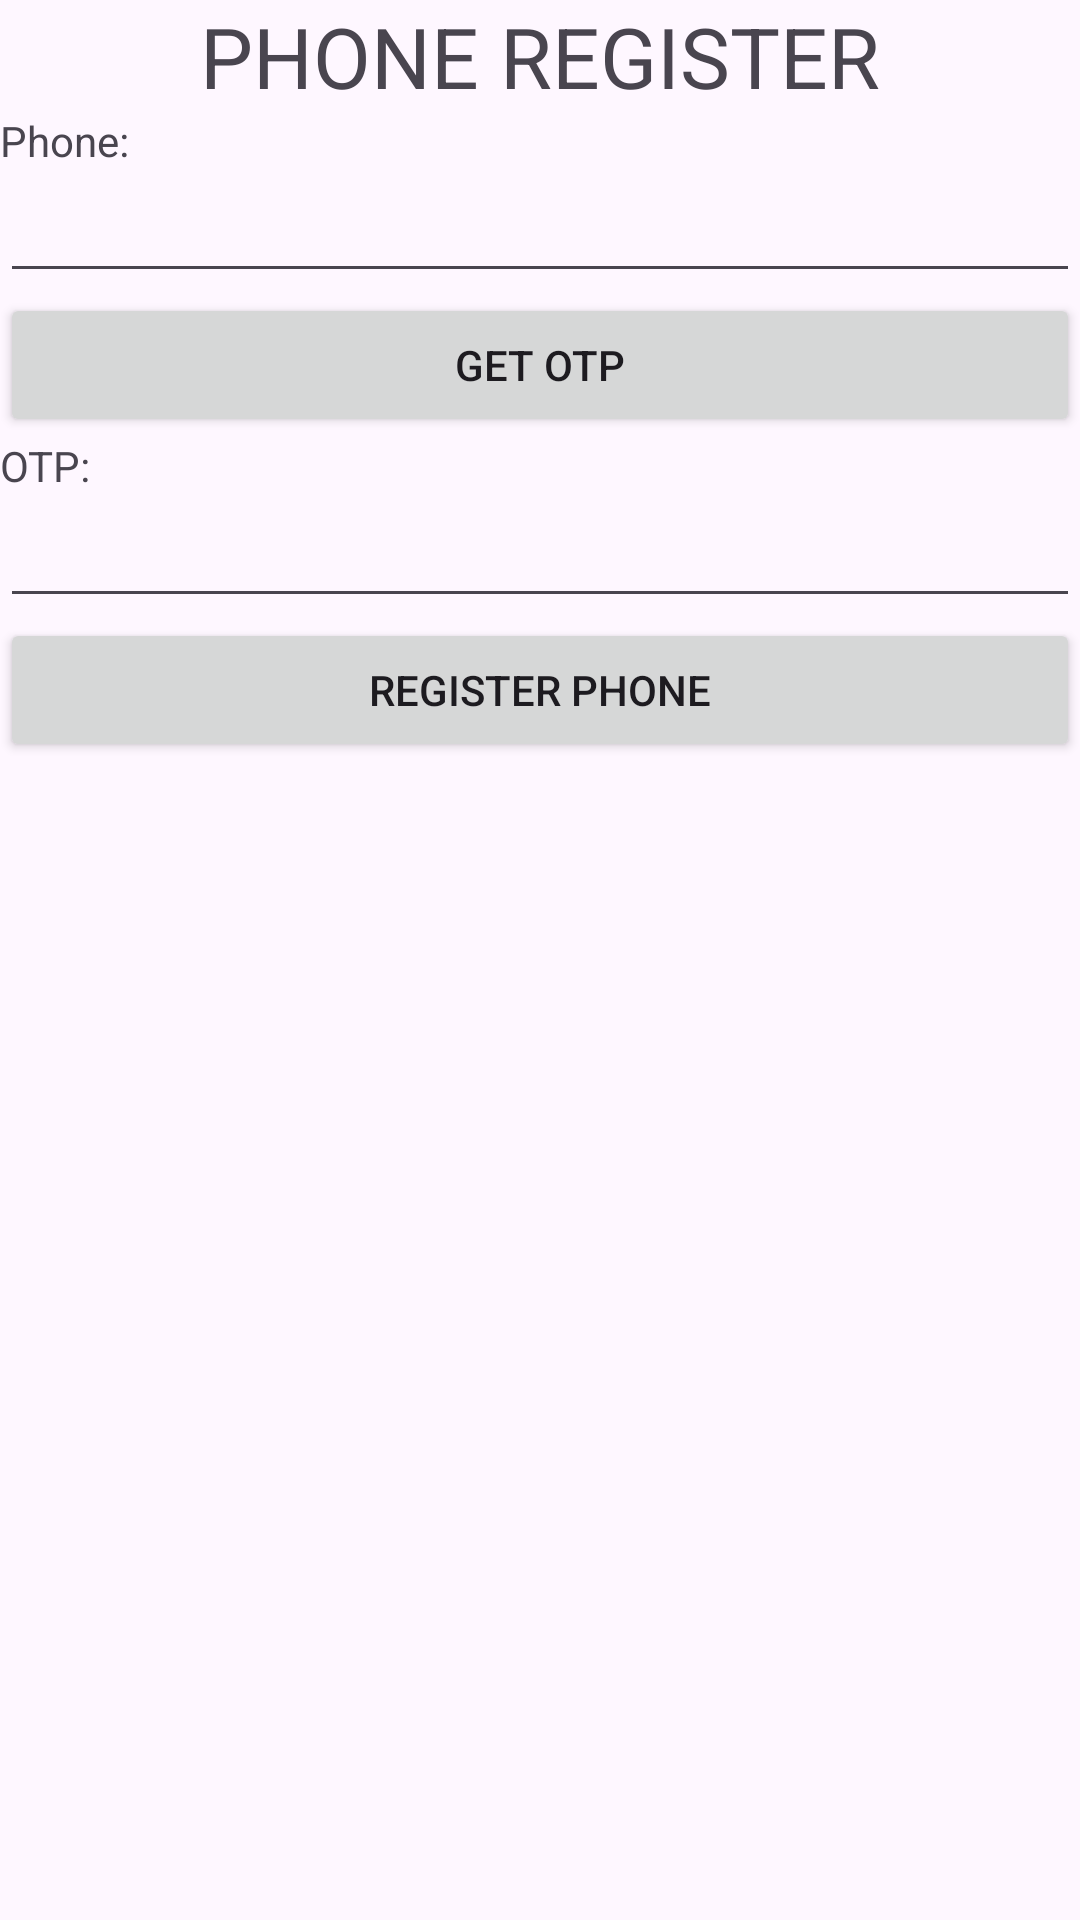

Android layout source for this screen:
<!-- AndroidManifest.xml: application theme Theme.AND103Lab1 -->
<!-- res/layout/activity_phone_register.xml -->
<?xml version="1.0" encoding="utf-8"?>
<LinearLayout xmlns:android="http://schemas.android.com/apk/res/android"
    xmlns:app="http://schemas.android.com/apk/res-auto"
    xmlns:tools="http://schemas.android.com/tools"
    android:id="@+id/main"
    android:layout_width="match_parent"
    android:layout_height="match_parent"
    android:orientation="vertical"
    android:layout_margin="10dp"
    tools:context=".PhoneRegisterActivity">

    <TextView
        android:layout_width="match_parent"
        android:layout_height="wrap_content"
        android:text="PHONE REGISTER"
        android:textSize="28sp"
        android:gravity="center"
        />

    <TextView
        android:layout_width="match_parent"
        android:layout_height="wrap_content"
        android:text="Phone: "
        />

    <EditText
        android:layout_width="match_parent"
        android:layout_height="wrap_content"
        android:id="@+id/edPhoneNumber"
        />

    <Button
        android:layout_width="match_parent"
        android:layout_height="wrap_content"
        android:text="Get OTP"
        android:id="@+id/btnGetOTP"
        />

    <TextView
        android:layout_width="match_parent"
        android:layout_height="wrap_content"
        android:text="OTP: "
        />

    <EditText
        android:layout_width="match_parent"
        android:layout_height="wrap_content"
        android:id="@+id/edOTP"
        />

    <Button
        android:layout_width="match_parent"
        android:layout_height="wrap_content"
        android:text="Register Phone"
        android:id="@+id/btnRegisterPhone"
        />
</LinearLayout>
<!-- resources referenced by this layout -->
<resources>
  <style name="Theme.AND103Lab1" parent="Base.Theme.AND103Lab1" />
  <style name="Base.Theme.AND103Lab1" parent="Theme.Material3.DayNight.NoActionBar">
          
          
      </style>
</resources>
